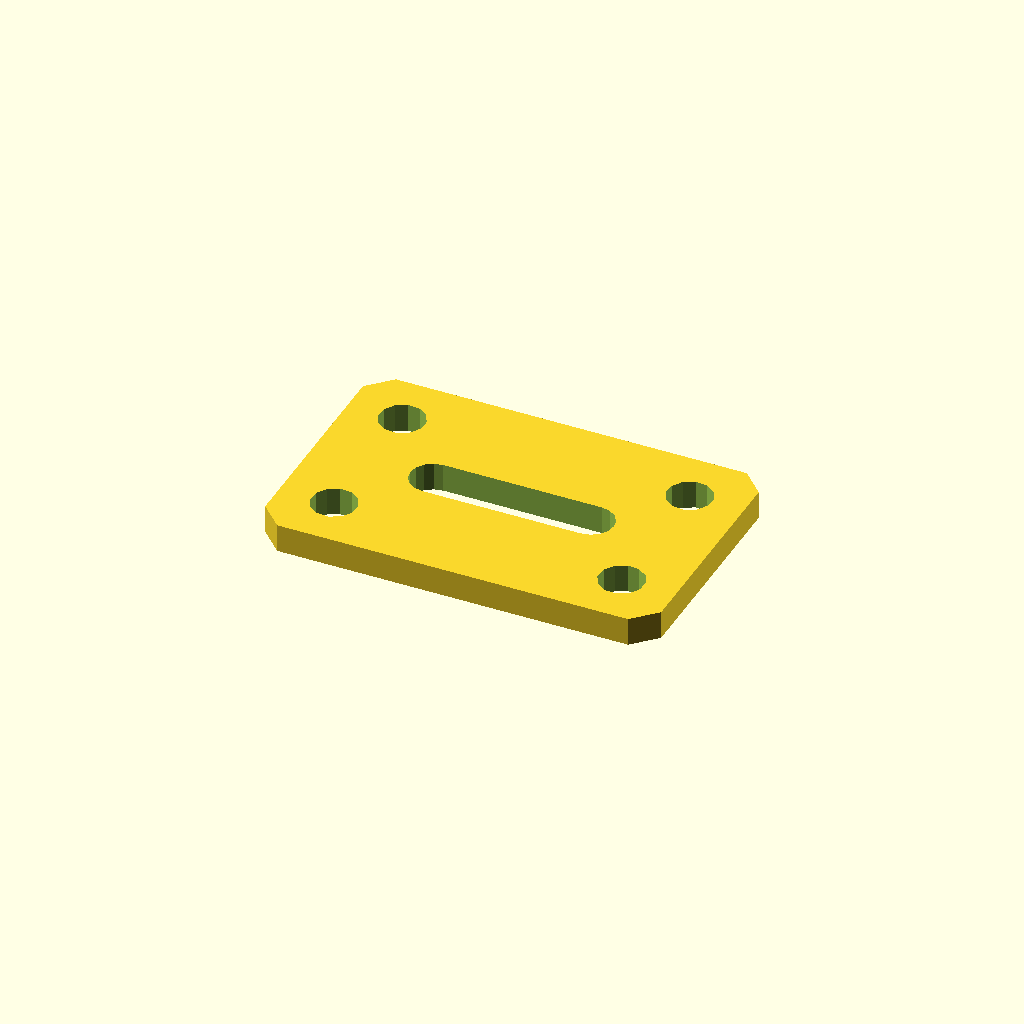
Cell 1: the model at its default parameters.
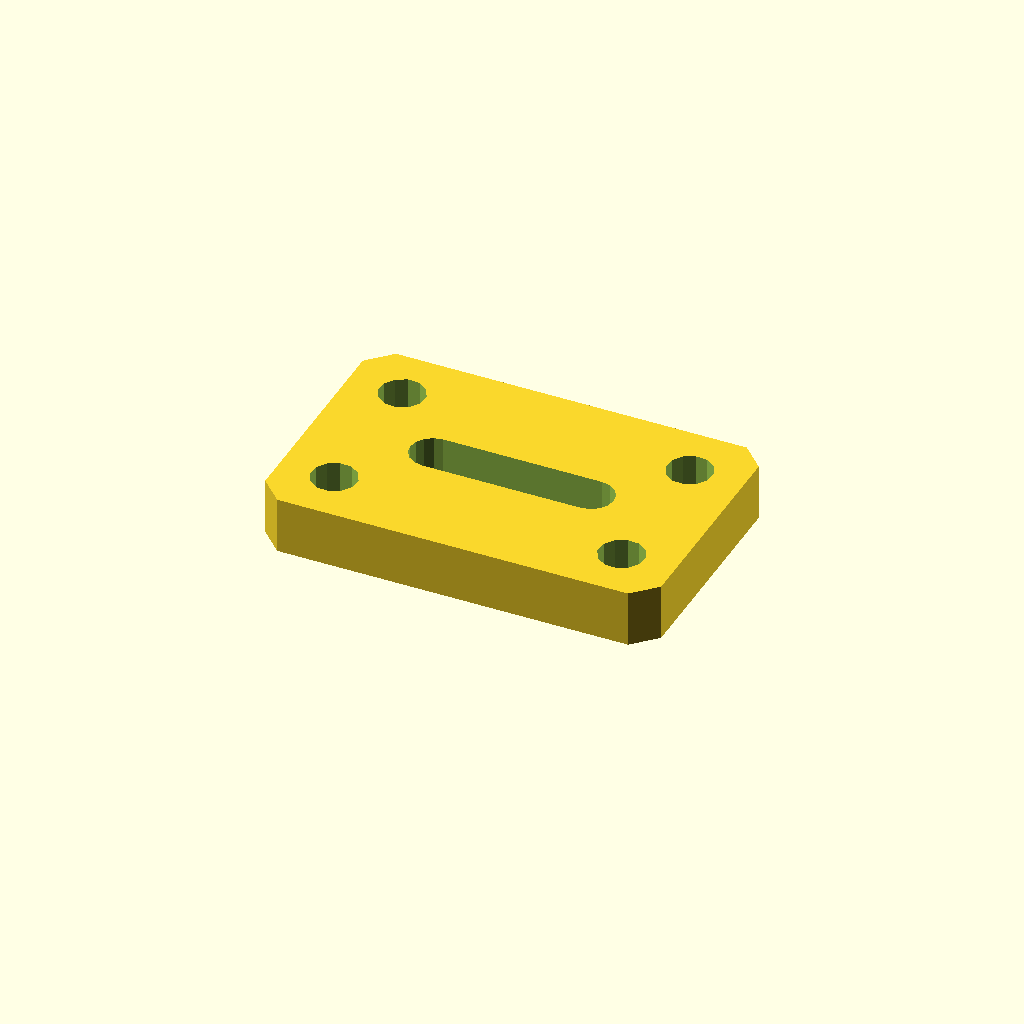
Cell 2: plate_t = 10 (everything else at default).
One fixed orthographic camera (rotation 55°, 0°, 25°; colour scheme Cornfield) for every cell.
Source of the model, optional_data/data/sketch4/bracketplates/part_0120.scad:
$fn = 32;

// ----------------------------------------------------------------------
// Bracket plate: slot plate 70 x 45
// ----------------------------------------------------------------------

// --- parameters (mm) ---
hole_r = 4;               // bolt hole radius
plate_t = 5;              // plate thickness, Z (extrusion height)
plate_l = 70;             // plate length
plate_w = 45;             // plate width
slot_l = 28;              // slot straight length
slot_r = 4;               // slot end radius

slot_len = slot_l + 2 * slot_r;
slot_w = 2 * slot_r;
hole_d2 = 2 * hole_r;

profile = [[4, 0], [66, 0], [70, 4], [70, 41], [66, 45], [4, 45], [0, 41], [0, 4]];  // primary outline, 8 points, counter clockwise
void_1 = [[49, 18.5], [50.531, 18.804], [51.828, 19.672], [52.696, 20.969], [53, 22.5], [52.696, 24.031], [51.828, 25.328], [50.531, 26.196], [49, 26.5], [21, 26.5], [19.469, 26.196], [18.172, 25.328], [17.304, 24.031], [17, 22.5], [17.304, 20.969], [18.172, 19.672], [19.469, 18.804], [21, 18.5]];  // grip slot, 18 points
void_2 = [[13.527, 36.163], [12.619, 38.024], [10.902, 39.182], [8.837, 39.327], [6.976, 38.419], [5.818, 36.702], [5.673, 34.637], [6.581, 32.776], [8.298, 31.618], [10.363, 31.473], [12.224, 32.381], [13.382, 34.098]];  // corner hole, 12 points
void_3 = [[13.527, 10.363], [12.619, 12.224], [10.902, 13.382], [8.837, 13.527], [6.976, 12.619], [5.818, 10.902], [5.673, 8.837], [6.581, 6.976], [8.298, 5.818], [10.363, 5.673], [12.224, 6.581], [13.382, 8.298]];  // corner hole, 12 points
void_4 = [[64.327, 36.163], [63.419, 38.024], [61.702, 39.182], [59.637, 39.327], [57.776, 38.419], [56.618, 36.702], [56.473, 34.637], [57.381, 32.776], [59.098, 31.618], [61.163, 31.473], [63.024, 32.381], [64.182, 34.098]];  // corner hole, 12 points
void_5 = [[64.327, 10.363], [63.419, 12.224], [61.702, 13.382], [59.637, 13.527], [57.776, 12.619], [56.618, 10.902], [56.473, 8.837], [57.381, 6.976], [59.098, 5.818], [61.163, 5.673], [63.024, 6.581], [64.182, 8.298]];  // corner hole, 12 points

// --- the one profile operation ---
difference() {
  linear_extrude(height = plate_t) polygon(points = profile);
  translate([0, 0, -1])
    linear_extrude(height = plate_t + 2) polygon(points = void_1);
  translate([0, 0, -1])
    linear_extrude(height = plate_t + 2) polygon(points = void_2);
  translate([0, 0, -1])
    linear_extrude(height = plate_t + 2) polygon(points = void_3);
  translate([0, 0, -1])
    linear_extrude(height = plate_t + 2) polygon(points = void_4);
  translate([0, 0, -1])
    linear_extrude(height = plate_t + 2) polygon(points = void_5);
}
Customizer parameters (derived from the source; name, type, default, range or options):
hole_r: number, default 4
plate_t: number, default 5
plate_l: number, default 70
plate_w: number, default 45
slot_l: number, default 28
slot_r: number, default 4
